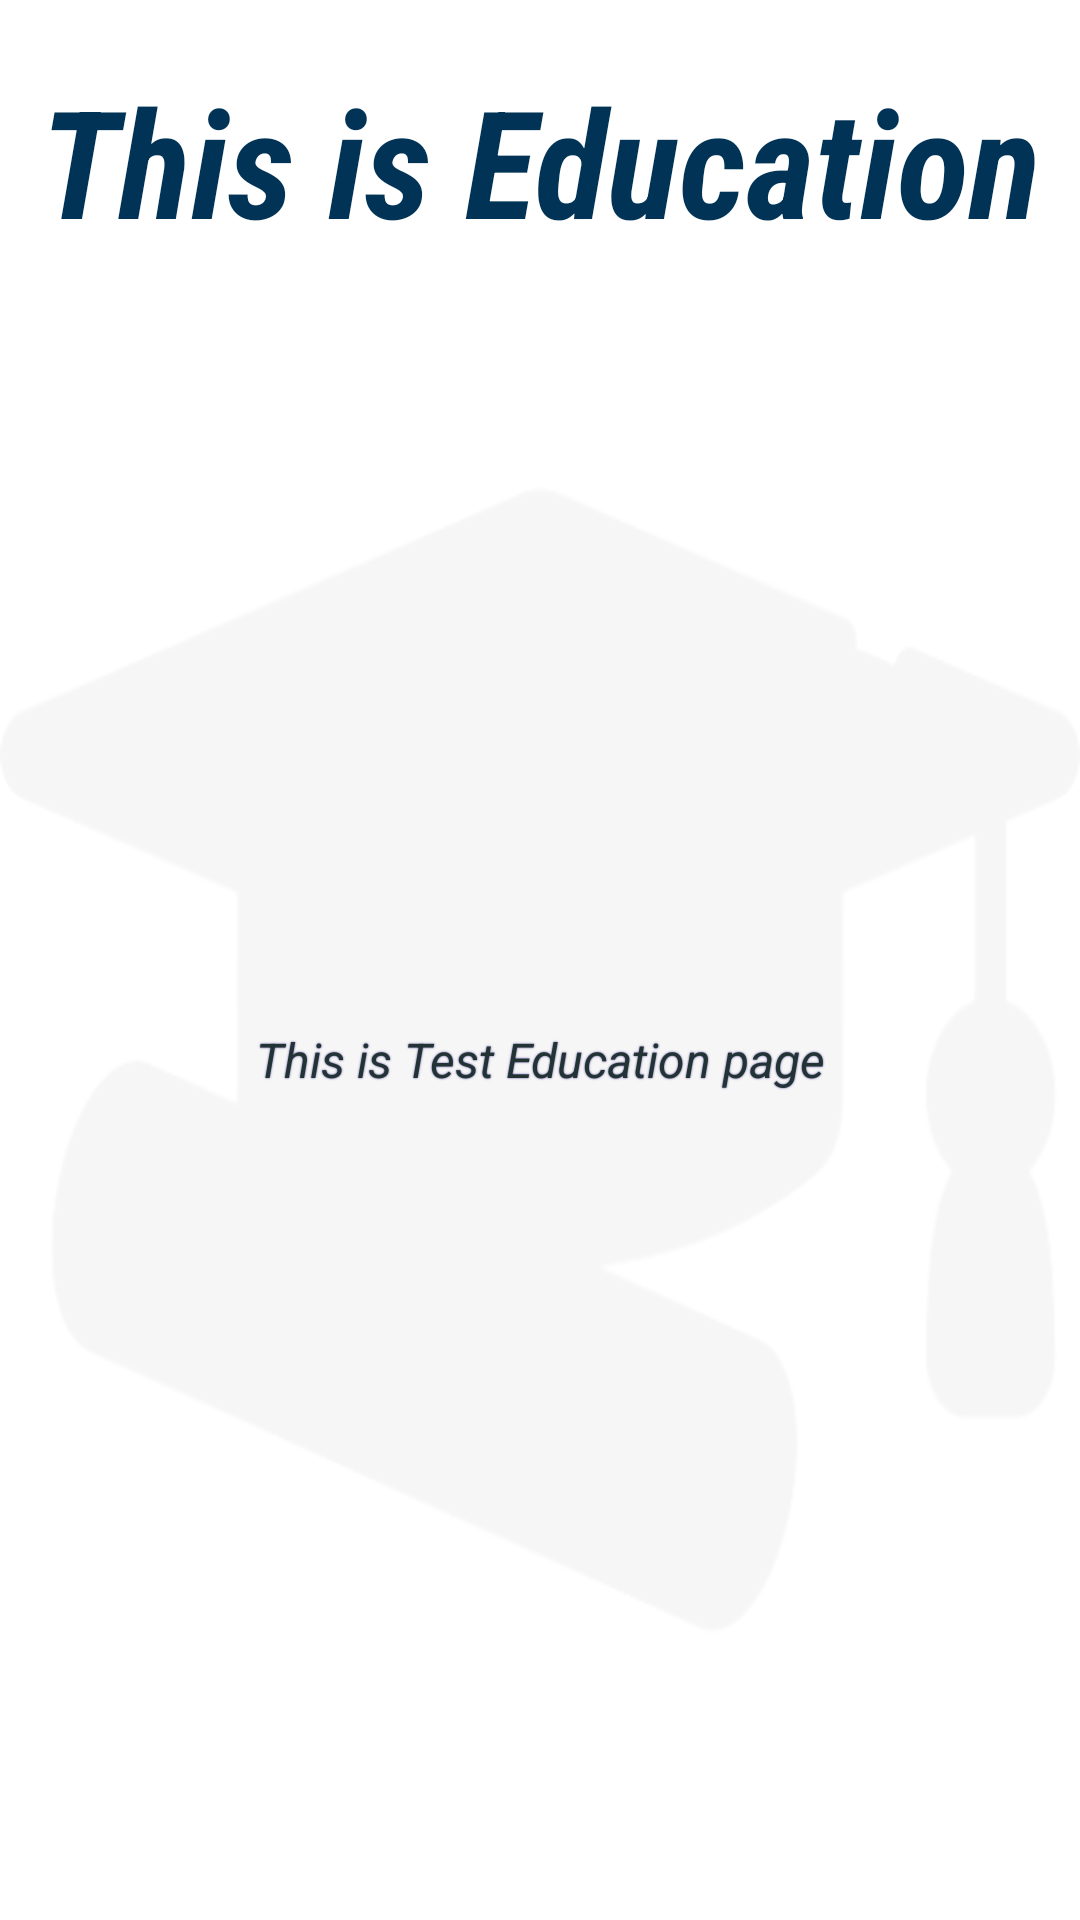

Reconstruct the res/layout file that produces this screen, plus the resources it refers to.
<!-- AndroidManifest.xml: application theme Theme.MyApplication1 -->
<!-- res/layout/fragment_test.xml -->
<?xml version="1.0" encoding="utf-8"?>
<androidx.constraintlayout.widget.ConstraintLayout xmlns:android="http://schemas.android.com/apk/res/android"
    xmlns:tools="http://schemas.android.com/tools"
    android:layout_width="match_parent"
    android:layout_height="match_parent"
    xmlns:app="http://schemas.android.com/apk/res-auto"
    tools:context=".TestFragment">

    
    <TextView
        android:id="@+id/title"
        android:layout_width="wrap_content"
        android:layout_height="0dp"
        android:text="This is Education"
        android:layout_centerVertical="true"
        android:layout_centerHorizontal="true"
        android:fontFamily="sans-serif-condensed"
        android:textStyle="italic|bold"
        android:textSize="50sp"
        android:textColor="#035"
        app:layout_constraintStart_toStartOf="parent"
        app:layout_constraintEnd_toEndOf="parent"
        app:layout_constraintTop_toTopOf="parent"
        android:layout_marginTop="20dp"
        />

    <TextView
        android:id="@+id/test_text_view"
        android:layout_width="wrap_content"
        android:layout_height="0dp"
        android:layout_centerHorizontal="true"
        android:layout_marginHorizontal="20dp"
        android:background="@drawable/educ_icon"
        android:backgroundTint="#09000000"
        android:gravity="center"
        android:shadowColor="#549"
        android:shadowRadius="1"
        android:text="This is Test Education page"
        android:textAlignment="center"
        android:textColor="#233"
        android:textSize="16sp"
        android:textStyle="italic"
        app:layout_constraintBottom_toBottomOf="parent"
        app:layout_constraintEnd_toEndOf="parent"
        app:layout_constraintStart_toStartOf="parent"
        app:layout_constraintTop_toBottomOf="@id/title"
        android:layout_marginBottom="20dp"
        />

</androidx.constraintlayout.widget.ConstraintLayout>
<!-- resources referenced by this layout -->
<resources>
  <!-- drawable educ_icon: png bitmap (drawable, 171643 bytes) -->
  <style name="Theme.MyApplication1" parent="Theme.MaterialComponents.DayNight.NoActionBar" />
</resources>
